Run: headless pygame with SDL's dummy video driver; simulated clock (each Clock.tick advances the game by its frame time, no real sleeping); random seed 0; keys injected as events and as key.get_pressed() state; mouse plan: one left click at the window centre at the start of phase 2, then a move to the lower-right quarter at the start of phase 3.
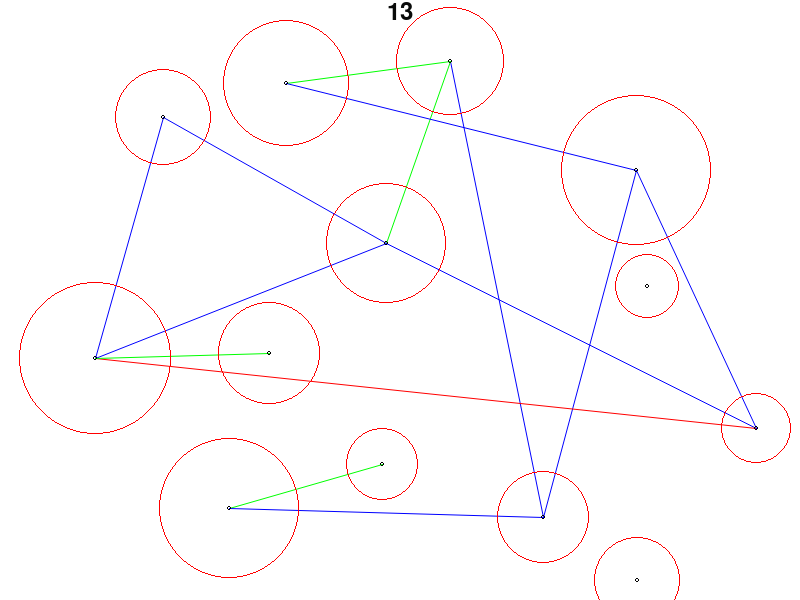
Frame 1 of 4 · flips 1–60 · no input
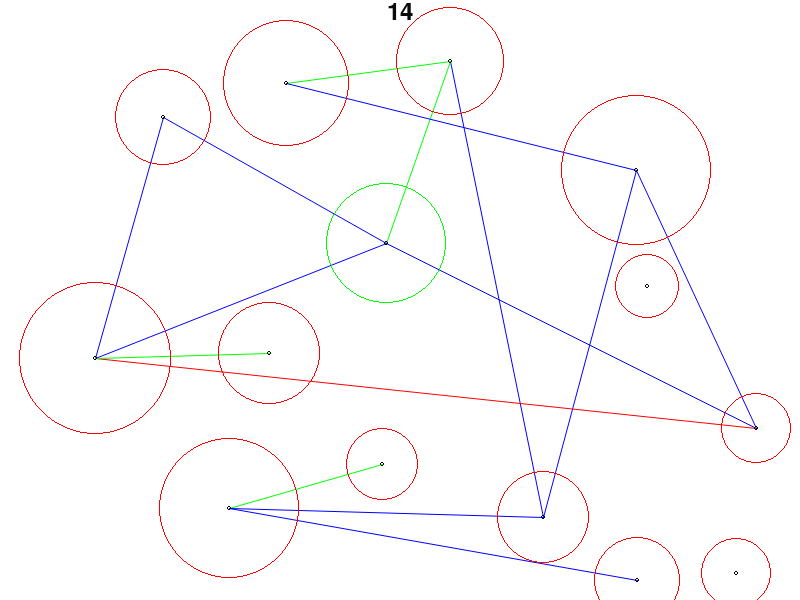
Frame 2 of 4 · flips 61–180 · clicked the window centre · tapped SPACE, RETURN · held RIGHT (→), D
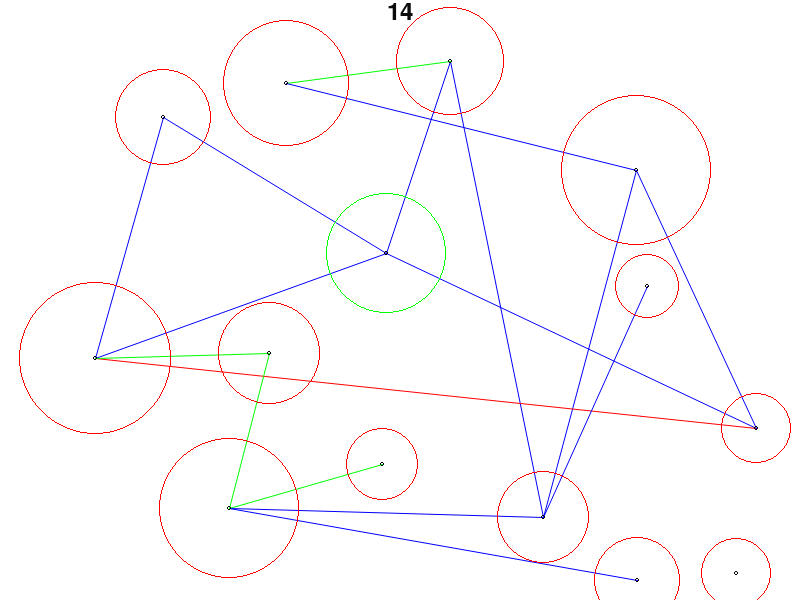
Frame 3 of 4 · flips 181–300 · moved the mouse to the lower-right quarter · held DOWN (↓), S
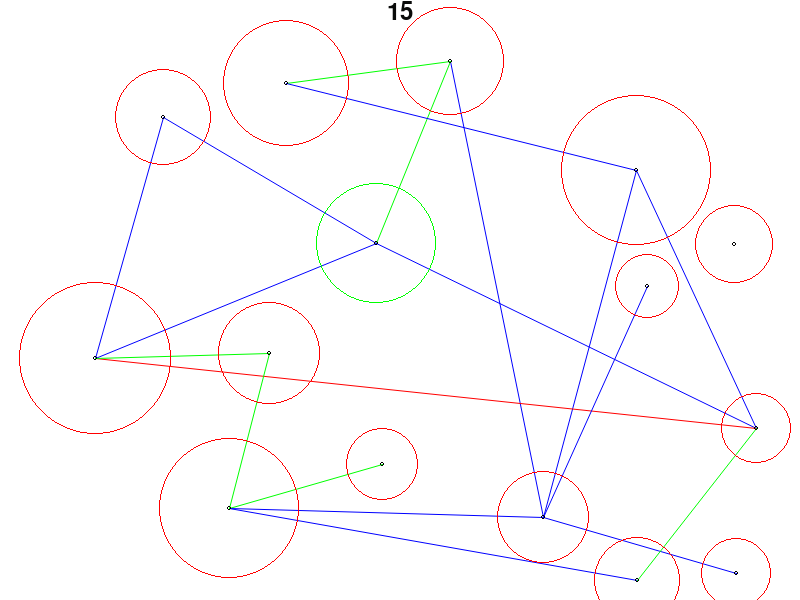
Frame 4 of 4 · flips 301–420 · held LEFT (←), A, UP (↑), W

The pygame program that drew these frames:

from random import randint
import pygame
pygame.init()

BLACK = (0,0,0)
WHITE = (255,255,255)
GREEN = (0,255,0)
BLUE = (0,0,255)
RED = (255,0,0)
COLORS = [BLACK,WHITE,GREEN,BLUE,RED]

x = 0 #for pos index
y = 1

class Main:
    def __init__(self):
        #screenStuff
        self.SIZE = [800,600] #screen size
        self.screen = pygame.display.set_mode((self.SIZE[0], self.SIZE[1])) #screen
        pygame.display.set_caption('Dot Simulation') #windows name 
        self.screen.fill(WHITE) #screen background
        self.screenFPS = 60 #RenderedFramePerSecond       
        self.fpsCount = 0
        #dotCreation
        self.addedDotPF = 2 #added dot per frame
        self.deletedDotPF = 0
        self.startingDot = 20
        self.screenBorderLimit = 20 #set the avaliable zone for dot how far from the window border
        self.cratedLinePF = 1
        #dotSetings
        self.showRange = True  #for debuging purpose
        self.showLines = True
        #memory
        self.dots = [] #list that store dots
        self.links = []
        #mouseStuff
        self.selectedDots = []
        for i in range(self.startingDot):
            self.createDot(randint(30,80), 2)
            self.randomDotSelector()

    def run(self): #mainloop
        clock = pygame.time.Clock()
        loop = True
        while loop:
            self.fpsCount += 1
            if self.fpsCount > self.screenFPS:
                self.fpsCount = 0
            clock.tick(self.screenFPS)
            print(clock.tick(self.screenFPS)) #testing can the system keep up
            for event in pygame.event.get():
                if event.type == pygame.QUIT: #pygame quit windows stuff
                    pygame.quit() 
                    quit()
                if event.type == pygame.MOUSEBUTTONUP:
                    self.mousePos = pygame.mouse.get_pos()
                    self.mouseSelection()
                if event.type == pygame.KEYDOWN:
                    if event.key == pygame.K_LEFT:
                        for dot in self.dots:
                            if dot.selected:
                                dot.pos[x] -= 10
                    if event.key == pygame.K_RIGHT:
                        for dot in self.dots:
                            if dot.selected:
                                dot.pos[x] += 10
                    if event.key == pygame.K_UP:
                        for dot in self.dots:
                            if dot.selected:
                                dot.pos[y] -= 10
                    if event.key == pygame.K_DOWN:
                        for dot in self.dots:
                            if dot.selected:
                                dot.pos[y] += 10                    
            #########LOGIC##########
 
            ######DOT_CREATION######
            if self.fpsCount == 0:
                for i in range(self.deletedDotPF):
                    self.deleteDot()
                for i in range(self.addedDotPF):
                    self.createDot(randint(30,80), 2)
                for i in range(self.cratedLinePF):
                    self.randomDotSelector()

            #########RENDER#########

            self.screen.fill((WHITE)) #this is important because every frame need fresh background
            self.renderLine()
            self.renderDots()
            self.displayText()
                                
            pygame.display.flip()

    def mouseSelection(self): #yap bunu make
        for dot in self.dots:
            if dot.posInRange(self.mousePos):
                if dot.selected:
                    dot.rangeColor = RED
                    dot.selected = False
                else:
                    
                    dot.rangeColor = GREEN
                    dot.selected = True

    def displayText(self): #make oop friendly
        font = pygame.font.Font(None, 36)
        text = font.render(str(len(self.dots)), 1, (10, 11, 10))
        textpos = text.get_rect()
        textpos.centerx = self.screen.get_rect().centerx
        self.screen.blit(text, textpos)
    
    def displayPos(self, pos):
        font = pygame.font.Font(None, 36)
        text = font.render(str(round(pos[0],round(pos[1]))), 1, (10, 10, 10))
        self.screen.blit(text, pos)

    def randomDotSelector(self):
        if len(self.dots) > 1: #failsafe for not sellectable dot : out of index error
            fakeDots = self.dots.copy()
            dot1 = fakeDots.pop(randint(0, len(fakeDots)-1))
            dot2 = fakeDots.pop(randint(0, len(fakeDots)-1))
            self.createLink(dot1, dot2)

    def createDot(self, minRange = 50, linkLimit = 2):
        pos = randint(self.screenBorderLimit, self.SIZE[x]-self.screenBorderLimit), randint(self.screenBorderLimit, self.SIZE[y]-self.screenBorderLimit)
        tempDot = Dot(pos, minRange, linkLimit, self.showRange)
        if tempDot.canForm(self.dots):
            self.dots.append(tempDot)
        #if self.canDotable(tempDot.pos, tempDot.minRange):
        #    self.dots.append(tempDot)
    
    def createLink(self, dot1, dot2):
        tempLink = Link(dot1, dot2)
        for link in self.links:
            if not self.linkIntersection(tempLink, link):
                return False
        dot1.links.append(tempLink)
        dot2.links.append(tempLink)
        self.links.append(tempLink)
   
    def deleteDot(self): #can be changed to delete both lines and dots
        if len(self.dots) == 0: #failsafe in case there is not any dot to delete
            return False 
        self.dots[0].delete()
        del self.dots[0]

    def renderDots(self):
        for dot in self.dots:
            dot.render(self.screen)          
    def renderLine(self):
        for line in self.links:
            line.render(self.screen)

    def canDotable(self, pos, minRange):
        if len(self.dots) == 0:
            return True
        for dot in self.dots:
            distance = (((pos[x] - dot.pos[x])**2) + ((pos[y] - dot.pos[y])**2)) ** 0.5
            if distance < dot.minRange + minRange:
                return False
        return True   

    def linkIntersection(self, link1, link2):
        D  = link1.A * link2.B - link1.B * link2.A
        Dx = link1.C * link2.B - link1.B * link2.C
        Dy = link1.A * link2.C - link1.C * link2.A
        if D != 0:
            x = Dx / D
            y = Dy / D
            return True
        else:
            return False

class Dot:
    def __init__(self, pos, minRange, linkLimit, showRange = True):
        self.pos = list(pos)
        self.minRange = minRange
        self.linkLimit = linkLimit
        self.showRange = showRange
        self.links = []
        self.rangeColor = RED
        self.oldPos = self.pos
        self.selected = False

    def render(self, screen):
        pygame.draw.circle(screen, BLACK, (self.pos[x], self.pos[y]), 2, 1)
        if self.showRange:
            pygame.draw.circle(screen, self.rangeColor, (self.pos[x], self.pos[y]), self.minRange, 1)

    def delete(self):
        for link in self.links:
            link.live = False
    
    def posInRange(self, pos):
        distanceToPos = (((self.pos[x] - pos[x])**2) + ((self.pos[y] - pos[y])**2))**0.5
        if distanceToPos < self.minRange:
            return True
        return False

    def canForm(self, otherDots):
        if len(otherDots) == 0:
            return True
        for dot in otherDots:
            distance = (((self.pos[x] - dot.pos[x])**2) + ((self.pos[y] - dot.pos[y])**2)) ** 0.5
            if distance < dot.minRange + self.minRange:
                return False
        return True

    def canMove(self):
        pass

class Link:
    def __init__(self, dot1, dot2, color = BLUE):
        self.live = True #Link do not live if on or two of dots disappear and delete itself
        self.dot1 = dot1
        self.dot2 = dot2
        self.connectedDots = []
        self.connectedDots.append(dot1)
        self.connectedDots.append(dot2)
        self.A = self.dot1.pos[y] - self.dot2.pos[y]
        self.B = self.dot2.pos[x] - self.dot1.pos[x]
        self.C = -((self.dot1.pos[x] * self.dot2.pos[y]) - (self.dot2.pos[x] * self.dot1.pos[y]))
        self.color = color
        self.width = None
        self.check()

    def check(self): #not useful for now      
        self.distance = (((self.dot1.pos[x] - self.dot2.pos[x])**2) + ((self.dot1.pos[y] - self.dot2.pos[y])**2))**0.5
        if self.distance > 500:
            self.color = RED
        elif self.distance > 200:
            self.color = BLUE
        else:
            self.color = GREEN
        if len(self.connectedDots) <= 1:
            self.live = False    
    
    def render(self, screen):
        self.check()
        if self.live:
            pygame.draw.aaline(screen, self.color, self.dot1.pos, self.dot2.pos)

main = Main()
main.run()
